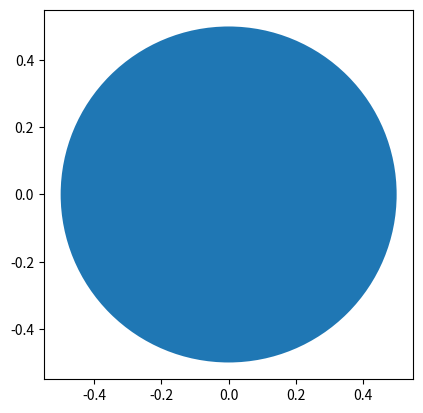

This figure's Python source:
'''
Example of using matplotlib's Circle patch
'''
import matplotlib.pyplot as plt
import matplotlib.animation as anim

def create_circle():
	circle = plt.Circle((0, 0), radius = 0.5)
	return circle

def show_shape(patch):
	ax = plt.gca()
	ax.add_patch(patch)
	plt.axis('scaled')
	plt.show()

if __name__ == '__main__':
	c = create_circle()
	show_shape(c)